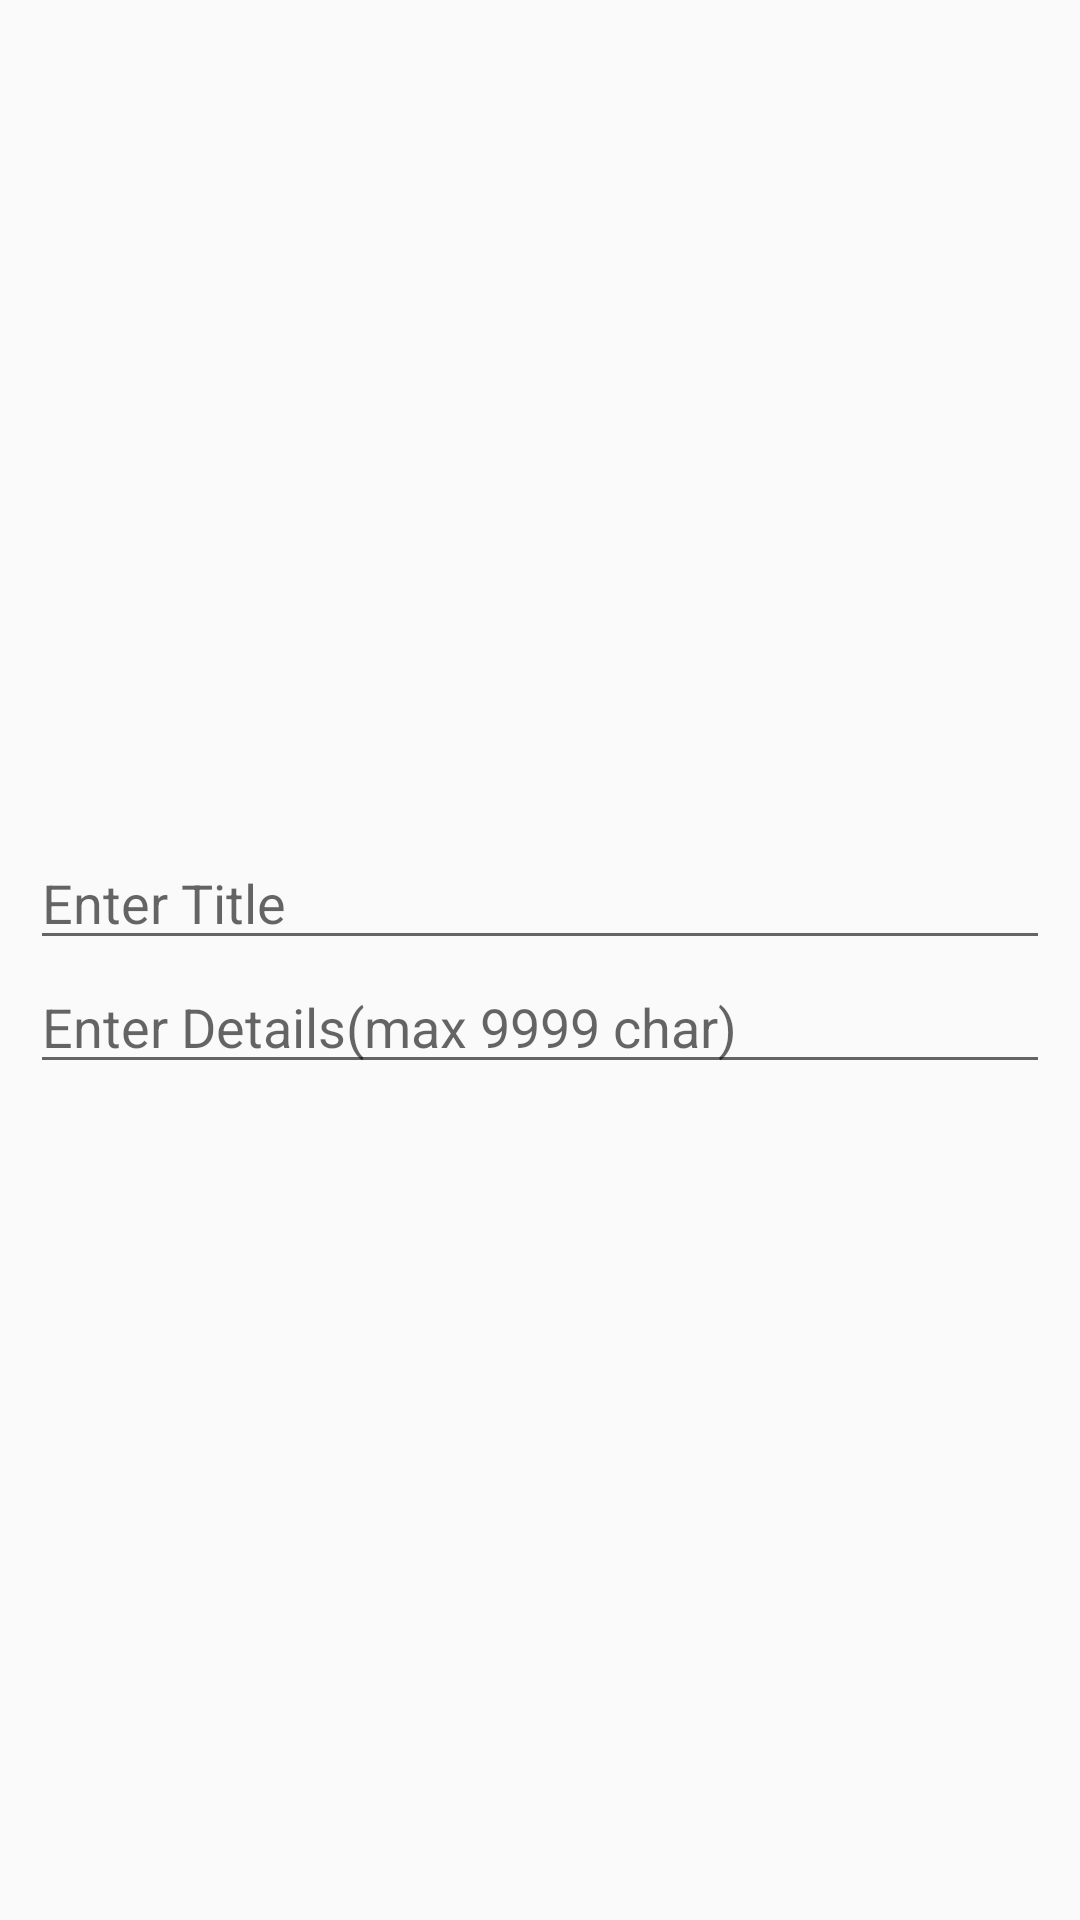

Here is an Android app screen rendered from its layout file. Give the layout XML and the strings, colors and styles it references.
<!-- AndroidManifest.xml: application theme AppTheme -->
<!-- res/layout/dialog_layout.xml -->
<?xml version="1.0" encoding="utf-8"?>
<android.support.constraint.ConstraintLayout
    xmlns:android="http://schemas.android.com/apk/res/android"
    xmlns:app="http://schemas.android.com/apk/res-auto"
    android:layout_width="match_parent"
    android:layout_height="match_parent">


    <LinearLayout
        android:layout_width="match_parent"
        android:layout_height="wrap_content"
        android:orientation="vertical"
        android:layout_margin="10dp"
        app:layout_constraintBottom_toBottomOf="parent"
        app:layout_constraintEnd_toEndOf="parent"
        app:layout_constraintStart_toStartOf="parent"
        app:layout_constraintTop_toTopOf="parent">

        <EditText

            android:id="@+id/edit_title"
            android:layout_width="match_parent"
            android:layout_height="wrap_content"
            android:ems="10"
            android:inputType="text"
            android:hint="@string/title_hint" />

        <EditText
            android:id="@+id/edit_subtext"
            android:layout_width="match_parent"
            android:layout_height="wrap_content"
            android:ems="10"
            android:hint="@string/subtext_hint"
            android:maxLength="9999"
            android:overScrollMode="always"
            android:scrollbarStyle="insideInset"
            android:maxLines="7"
            android:scrollbars="vertical" />


    </LinearLayout>
</android.support.constraint.ConstraintLayout>
<!-- resources referenced by this layout -->
<resources>
  <string name="subtext_hint">Enter Details(max 9999 char)</string>
  <string name="title_hint">Enter Title</string>
  <style name="AppTheme" parent="Theme.AppCompat.Light.NoActionBar">
          
          <item name="windowActionModeOverlay">true</item>
          <item name="windowNoTitle">true</item>
          <item name="windowActionBar">false</item>
          <item name="colorPrimary">@color/colorPrimary</item>
          <item name="colorPrimaryDark">@color/colorPrimaryDark</item>
          <item name="colorAccent">@color/colorAccent</item>
      </style>
  <color name="colorPrimary">#FF0000</color>
  <color name="colorPrimaryDark">#FF0000</color>
  <color name="colorAccent">#FF0000</color>
</resources>
